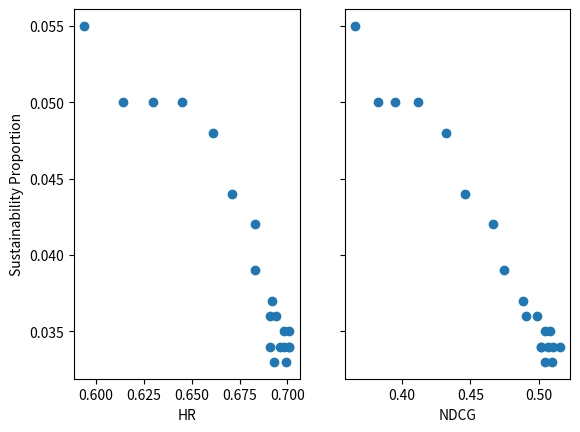

The script that saved this image:
import matplotlib.pyplot as plt
import numpy as np

x = [0.594, 0.614,0.630,0.645,0.661,0.671,0.683,0.683,0.692,0.691,0.694,0.698,0.698,0.701,0.693,0.691,0.701,0.699,0.696,0.701]
print(len(x))
y = [0.055,0.050,0.050,0.050,0.048,0.044,0.042,0.039,0.037,0.036,0.036,0.035,0.034,0.035,0.033,0.034,0.034,0.033,0.034,0.034]
print(len(y))
z = [0.366,0.383,0.395,0.412,0.432,0.446,0.466,0.474,0.488,0.490,0.498,0.504,0.501,0.508,0.504,0.501,0.510,0.509,0.506,0.515]
print(len(z))

# plt.scatter(x,y)
# plt.xlabel('HR')
# plt.ylabel('Sustainability Proportion')
# plt.show()

f, (ax1, ax2) = plt.subplots(1, 2, sharey=True)
ax1.scatter(x, y)
# ax1.set_title('Sharing Y axis')
ax2.scatter(z, y)
ax1.set_xlabel('HR')
ax1.set_ylabel('Sustainability Proportion')
ax2.set_xlabel('NDCG')
plt.show()
